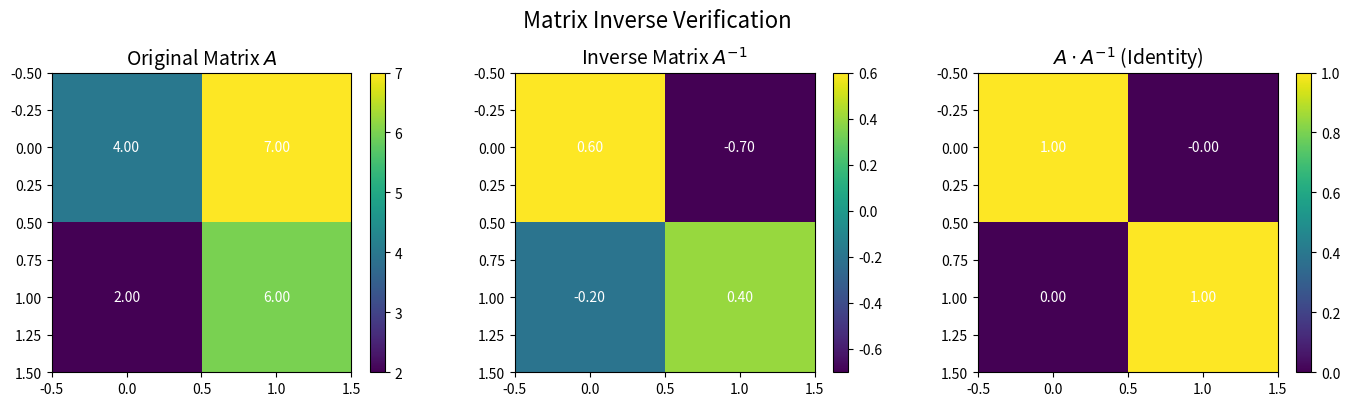

Reproduce this figure in Python.
import numpy as np
import matplotlib.pyplot as plt


def matrix_inverse(A):
    """
    Compute the inverse of a matrix using Gauss-Jordan elimination.

    Parameters:
        A (numpy.ndarray): Square matrix to invert.

    Returns:
        numpy.ndarray: Inverse of A.
    """
    n = A.shape[0]
    augmented = np.hstack([A.astype(float), np.eye(n)])

    for col in range(n):
        # Partial pivoting
        max_row = np.argmax(np.abs(augmented[col:, col])) + col
        augmented[[col, max_row]] = augmented[[max_row, col]]

        pivot = augmented[col, col]
        augmented[col] = augmented[col] / pivot

        for row in range(n):
            if row != col:
                factor = augmented[row, col]
                augmented[row] -= factor * augmented[col]

    return augmented[:, n:]


if __name__ == "__main__":
    A = np.array([[4, 7], [2, 6]], dtype=float)

    A_inv = matrix_inverse(A)
    identity_check = A @ A_inv

    print("Matrix A:")
    print(A)
    print("\nInverse A^{-1}:")
    print(A_inv)
    print("\nA @ A^{-1} (should be identity):")
    print(identity_check)

    fig, axes = plt.subplots(1, 3, figsize=(14, 4))

    im0 = axes[0].imshow(A, cmap="viridis", aspect="equal")
    axes[0].set_title("Original Matrix $A$", fontsize=14)
    for i in range(A.shape[0]):
        for j in range(A.shape[1]):
            axes[0].text(j, i, f"{A[i, j]:.2f}", ha="center", va="center", color="w")
    plt.colorbar(im0, ax=axes[0], fraction=0.046)

    im1 = axes[1].imshow(A_inv, cmap="viridis", aspect="equal")
    axes[1].set_title("Inverse Matrix $A^{-1}$", fontsize=14)
    for i in range(A_inv.shape[0]):
        for j in range(A_inv.shape[1]):
            axes[1].text(
                j, i, f"{A_inv[i, j]:.2f}", ha="center", va="center", color="w"
            )
    plt.colorbar(im1, ax=axes[1], fraction=0.046)

    im2 = axes[2].imshow(identity_check, cmap="viridis", aspect="equal")
    axes[2].set_title("$A \\cdot A^{-1}$ (Identity)", fontsize=14)
    for i in range(identity_check.shape[0]):
        for j in range(identity_check.shape[1]):
            axes[2].text(
                j,
                i,
                f"{identity_check[i, j]:.2f}",
                ha="center",
                va="center",
                color="w",
            )
    plt.colorbar(im2, ax=axes[2], fraction=0.046)

    plt.suptitle("Matrix Inverse Verification", fontsize=16)
    plt.tight_layout()
    plt.show()
